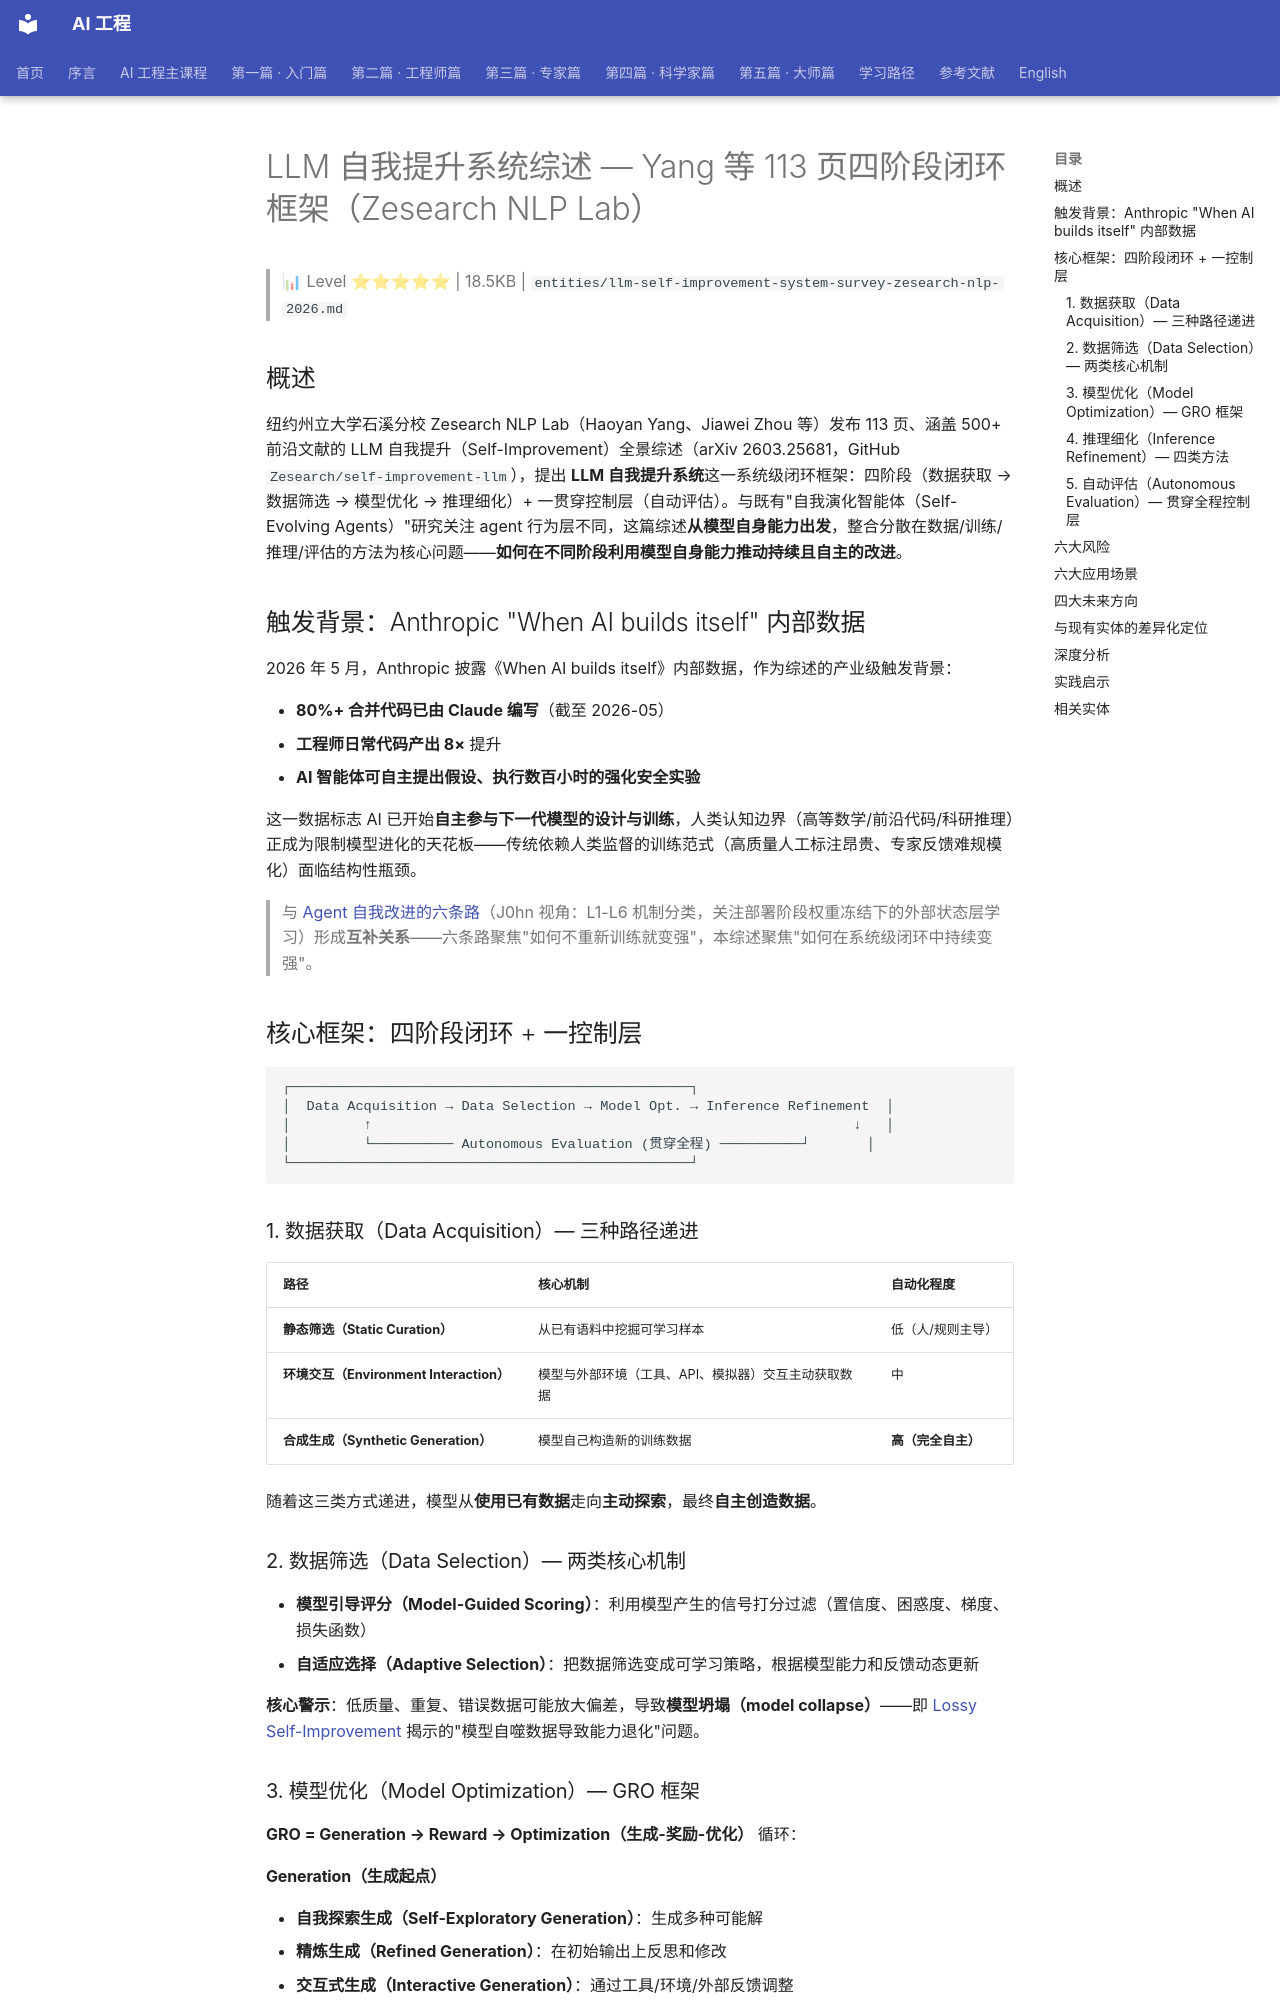

repository: QianJinGuo/wiki-book · page: ch01/501-llm-yang-113-zesearch-nlp-lab.html · generator: mkdocs

# LLM 自我提升系统综述 — Yang 等 113 页四阶段闭环框架（Zesearch NLP Lab）

> 📊 Level ⭐⭐⭐⭐⭐ | 18.5KB | `entities/llm-self-improvement-system-survey-zesearch-nlp-2026.md`

## 概述

纽约州立大学石溪分校 Zesearch NLP Lab（Haoyan Yang、Jiawei Zhou 等）发布 113 页、涵盖 500+ 前沿文献的 LLM 自我提升（Self-Improvement）全景综述（arXiv 2603.25681，GitHub `Zesearch/self-improvement-llm`），提出 **LLM 自我提升系统**这一系统级闭环框架：四阶段（数据获取 → 数据筛选 → 模型优化 → 推理细化）+ 一贯穿控制层（自动评估）。与既有"自我演化智能体（Self-Evolving Agents）"研究关注 agent 行为层不同，这篇综述**从模型自身能力出发**，整合分散在数据/训练/推理/评估的方法为核心问题——**如何在不同阶段利用模型自身能力推动持续且自主的改进**。

## 触发背景：Anthropic "When AI builds itself" 内部数据

2026 年 5 月，Anthropic 披露《When AI builds itself》内部数据，作为综述的产业级触发背景：

- **80%+ 合并代码已由 Claude 编写**（截至 2026-05）
- **工程师日常代码产出 8×** 提升
- **AI 智能体可自主提出假设、执行数百小时的强化安全实验**

这一数据标志 AI 已开始**自主参与下一代模型的设计与训练**，人类认知边界（高等数学/前沿代码/科研推理）正成为限制模型进化的天花板——传统依赖人类监督的训练范式（高质量人工标注昂贵、专家反馈难规模化）面临结构性瓶颈。

> 与 [Agent 自我改进的六条路](https://github.com/QianJinGuo/wiki-public/blob/main/entities/agent-self-improvement-six-mechanisms.md)（J0hn 视角：L1-L6 机制分类，关注部署阶段权重冻结下的外部状态层学习）形成**互补关系**——六条路聚焦"如何不重新训练就变强"，本综述聚焦"如何在系统级闭环中持续变强"。

## 核心框架：四阶段闭环 + 一控制层

```
┌─────────────────────────────────────────────────┐
│  Data Acquisition → Data Selection → Model Opt. → Inference Refinement  │
│         ↑                                                           ↓   │
│         └────────── Autonomous Evaluation (贯穿全程) ──────────┘       │
└─────────────────────────────────────────────────┘
```

### 1. 数据获取（Data Acquisition）— 三种路径递进

| 路径 | 核心机制 | 自动化程度 |
|------|---------|----------|
| **静态筛选（Static Curation）** | 从已有语料中挖掘可学习样本 | 低（人/规则主导） |
| **环境交互（Environment Interaction）** | 模型与外部环境（工具、API、模拟器）交互主动获取数据 | 中 |
| **合成生成（Synthetic Generation）** | 模型自己构造新的训练数据 | **高（完全自主）** |

随着这三类方式递进，模型从**使用已有数据**走向**主动探索**，最终**自主创造数据**。

### 2. 数据筛选（Data Selection）— 两类核心机制

- **模型引导评分（Model-Guided Scoring）**：利用模型产生的信号打分过滤（置信度、困惑度、梯度、损失函数）
- **自适应选择（Adaptive Selection）**：把数据筛选变成可学习策略，根据模型能力和反馈动态更新

**核心警示**：低质量、重复、错误数据可能放大偏差，导致**模型坍塌（model collapse）**——即 [Lossy Self-Improvement](207-lossy-self-improvement.html) 揭示的"模型自噬数据导致能力退化"问题。

### 3. 模型优化（Model Optimization）— GRO 框架

**GRO = Generation → Reward → Optimization（生成-奖励-优化）** 循环：

#### Generation（生成起点）
- **自我探索生成（Self-Exploratory Generation）**：生成多种可能解
- **精炼生成（Refined Generation）**：在初始输出上反思和修改
- **交互式生成（Interactive Generation）**：通过工具/环境/外部反馈调整

#### Reward（奖励判断）
- **启发式奖励（Heuristic Reward）**：规则或简单指标
- **模型奖励（Model-based Reward）**：模型或奖励模型打分
- **可验证奖励（Verifiable Reward）**：代码执行/答案匹配/形式化检查（**最可靠**）

#### Optimization（参数更新）
- **监督微调（SFT）**：高质量输出作训练数据
- **强化学习（RL）**：根据奖励信号优化行为
- **混合优化（Hybrid）**：SFT + RL 组合

#### 三种常见范式（GRO 的具体实例）

| 范式 | 流程 | 关键信号 |
|------|------|----------|
| **迭代拒绝采样（Iterative Rejection Sampling）** | 生成多个候选 → 规则/模型打分 → 高质量样本用于 SFT | 规则或模型评分 |
| **自我验证与精炼（Self-Verification & Self-Refinement）** | 生成初始答案 → 自我检查修改 → 用改进答案 SFT 或构造偏好对 DPO | 自我验证信号 |
| **自我对弈（Self-Play）** | 单/多模型竞争协作生成挑战样本 → 胜负/偏好信号更新 | 竞争胜负信号 |
